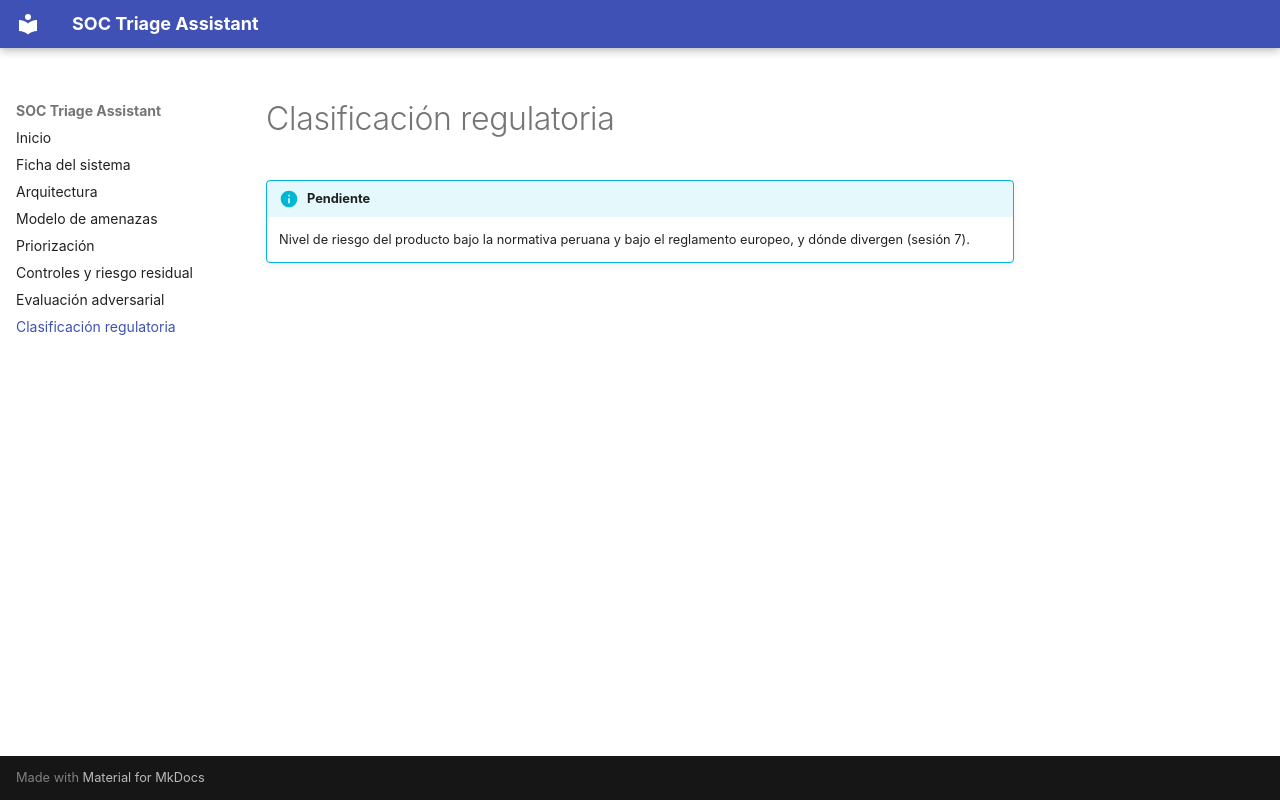

repository: VasquezPaula/AI-Security-GT · page: regulatorio/index.html · generator: mkdocs

# Clasificación regulatoria

!!! info "Pendiente"
    Nivel de riesgo del producto bajo la normativa peruana y bajo el reglamento europeo, y dónde divergen (sesión 7).
